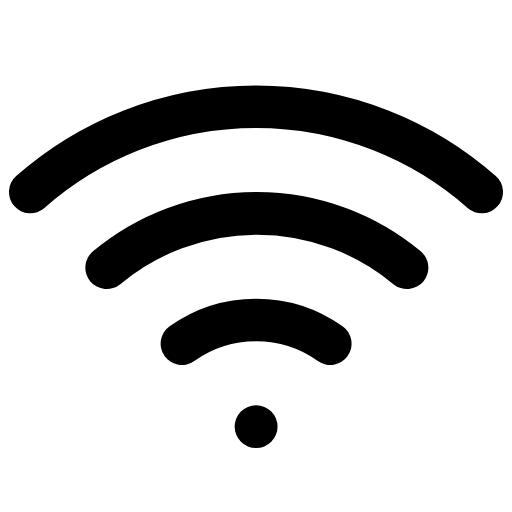
t = 0.00 s
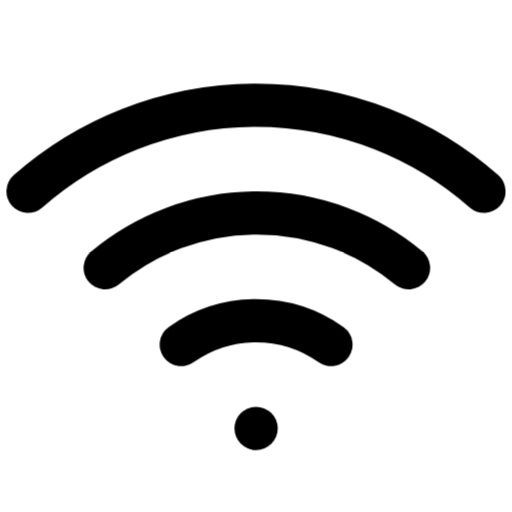
t = 0.25 s
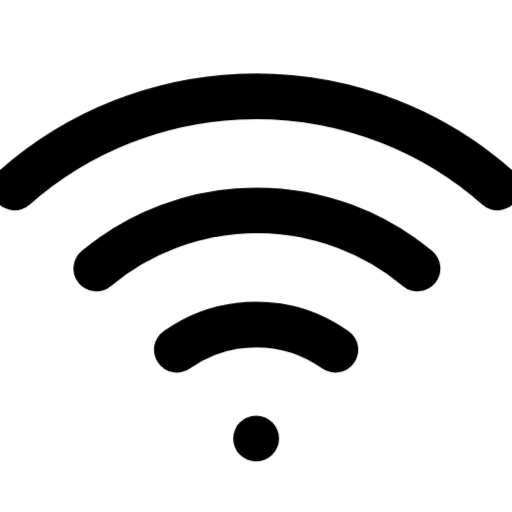
t = 0.75 s
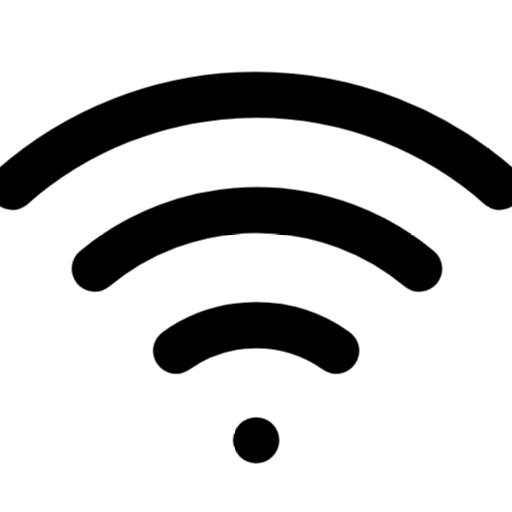
t = 1.00 s
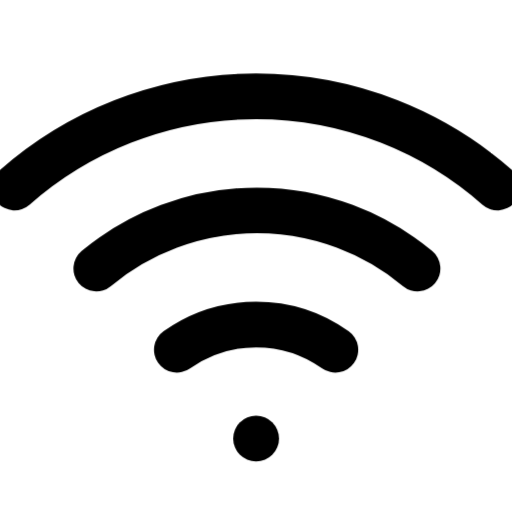
t = 1.25 s
t = 1.75 s: frame unchanged from t = 0.25 s, image omitted

The animated SVG that drew these frames (rendered in a browser with its animation timeline set to each time). Animation: 1 CSS @keyframes rule; one cycle of 2.00 s, repeats indefinitely.

<svg xmlns="http://www.w3.org/2000/svg" viewBox="0 0 24 24" fill="none" stroke="currentColor" stroke-width="2" stroke-linecap="round" stroke-linejoin="round" id="pulse-wifi">
<style>
  @keyframes pulse-wifi {
    0%, 100% { transform: scale(1); }
    50% { transform: scale(1.08); }
  }
  #pulse-wifi {
    animation: pulse-wifi 2s ease-in-out infinite;
    transform-origin: center center;
    transform-box: fill-box;
  }
</style><path d="M5 12.55a11 11 0 0 1 14.08 0"/><path d="M1.42 9a16 16 0 0 1 21.16 0"/><path d="M8.53 16.11a6 6 0 0 1 6.95 0"/><line x1="12" y1="20" x2="12.01" y2="20"/></svg>
